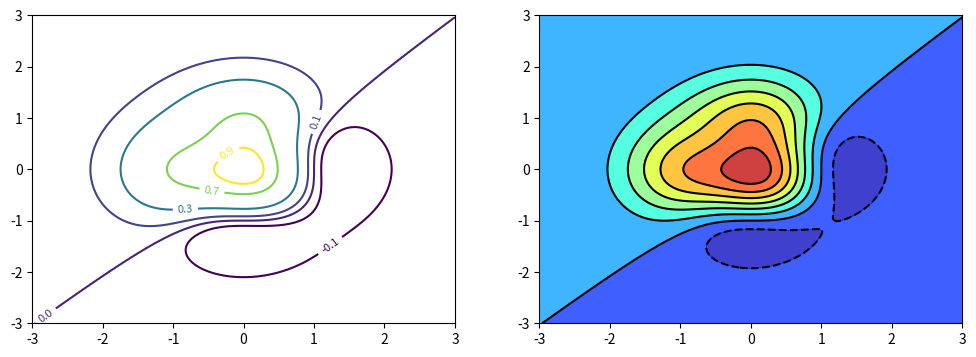

The script that saved this image:
# ch11_27.py, 繪製等高線圖
import numpy as np
import matplotlib.pyplot as plt
x = np.linspace(-3, 3, 128)
y = np.linspace(-3, 3, 128)
XX, YY = np.meshgrid(x, y)
ZZ = (1 - XX**3 + YY**3) * np.exp(-XX**2 - YY**2)

fig, ax = plt.subplots(1, 2, figsize = (12, 4))
cs = ax[0].contour(XX, YY, ZZ, [-0.1, 0, 0.1, 0.3, 0.7, 0.9])
ax[0].clabel(cs, inline=1, fontsize=8)

ax[1].contour(XX, YY, ZZ, 8, colors='black')
ax[1].contourf(XX, YY, ZZ, 8, alpha=.75, cmap='jet')
plt.show()
